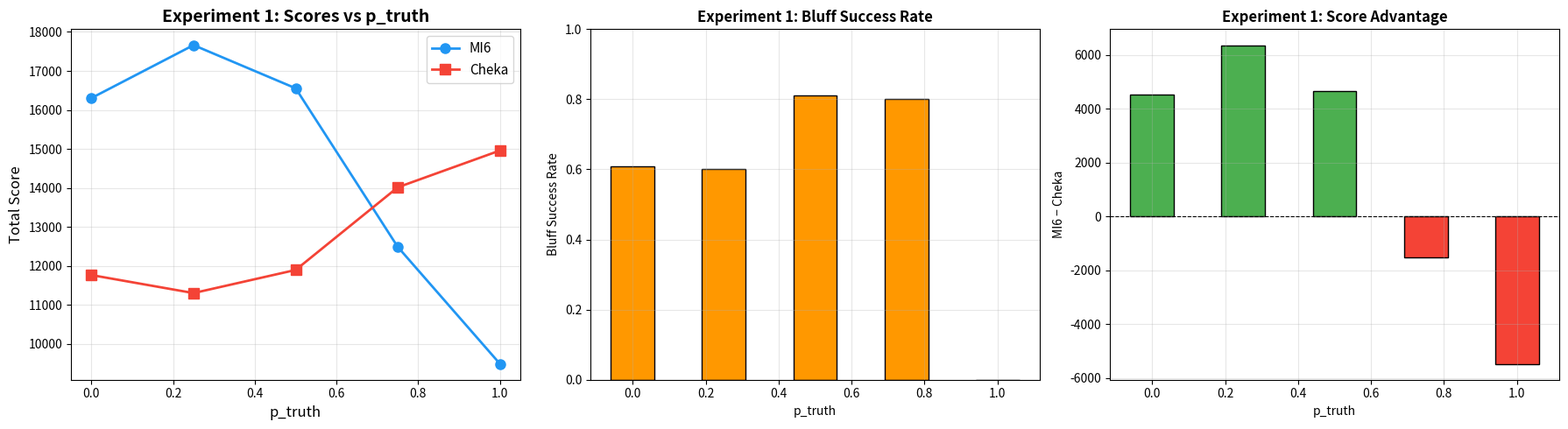
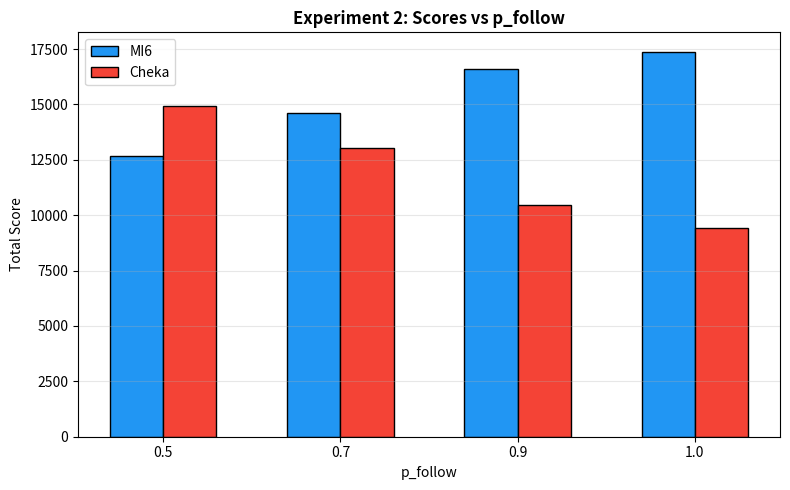
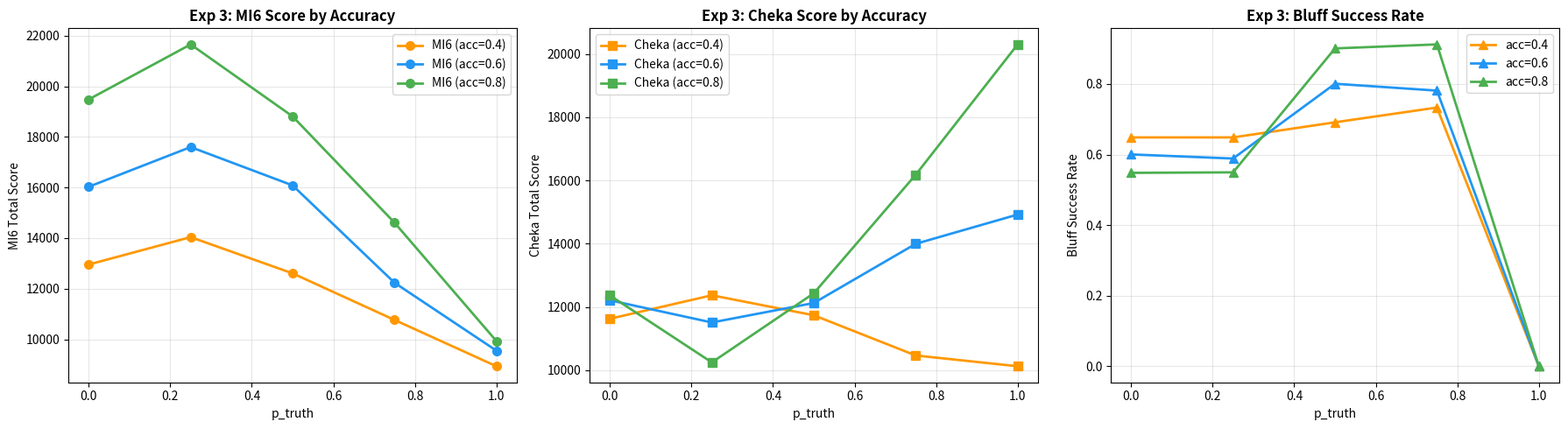

These charts were generated, in order, by the following Python code:
import numpy as np
import matplotlib.pyplot as plt
from collections import defaultdict

np.random.seed(42)
print('Setup complete ✅')

def hide_file():
    """Randomly place the classified file in one of three safehouses."""
    return np.random.choice(['A', 'B', 'C'])

def generate_intelligence(actual_location, accuracy=0.6):
    """
    MI6 receives an intelligence report.
    Correct with prob `accuracy`, else wrong location chosen uniformly.
    """
    if np.random.random() < accuracy:
        return actual_location
    else:
        remaining = [s for s in ['A', 'B', 'C'] if s != actual_location]
        return np.random.choice(remaining)

def mi6_decisions(report, p_truth=0.6, p_follow=0.7):
    """
    MI6 decides what message to send and where to search.
    Uses mixed (randomized) strategy.
    
    Returns: (message, mi6_search_location, is_truthful)
    """
    remaining = [s for s in ['A', 'B', 'C'] if s != report]

    # Decision 1: Message to Cheka
    if np.random.random() < p_truth:
        message = report
        is_truthful = True
    else:
        message = np.random.choice(remaining)
        is_truthful = False

    # Decision 2: Where MI6 actually searches
    if np.random.random() < p_follow:
        mi6_search = report
    else:
        mi6_search = np.random.choice(remaining)

    return message, mi6_search, is_truthful

def bayes_update(prior, message, p_truth, intel_accuracy=0.6):
    """
    Cheka updates its belief using Bayes' Rule.
    Marginalizes over all possible reports MI6 could have received.
    
    Returns: posterior dict {safehouse: probability}
    """
    safehouses = ['A', 'B', 'C']
    posterior = {}
    
    for s in safehouses:
        p_s = prior[s]  # Prior
        
        # Compute P(message = m | file = s) by marginalizing over reports
        likelihood = 0.0
        for r in safehouses:
            # P(report = r | file = s)
            p_report = intel_accuracy if r == s else (1 - intel_accuracy) / 2.0
            # P(message = m | report = r)
            p_msg = p_truth if message == r else (1 - p_truth) / 2.0
            likelihood += p_msg * p_report
        
        posterior[s] = likelihood * p_s
    
    # Normalize
    total = sum(posterior.values())
    for s in safehouses:
        posterior[s] /= total if total > 0 else 1
    
    return posterior

# Quick test
prior = {'A': 1/3, 'B': 1/3, 'C': 1/3}
post = bayes_update(prior, 'A', p_truth=0.6, intel_accuracy=0.6)
print('Test — Prior: uniform, Message: A, p_truth: 0.6')
print(f'Posterior: A={post["A"]:.4f}, B={post["B"]:.4f}, C={post["C"]:.4f}')
print(f'Sum = {sum(post.values()):.4f} ✅' if abs(sum(post.values()) - 1.0) < 1e-9 else '❌')

def cheka_search(posterior):
    """Cheka searches the safehouse with highest posterior probability."""
    return max(posterior, key=posterior.get)

def compute_rewards(actual, mi6_search, cheka_loc):
    """
    Award points based on who finds the file.
    Both prefer to find it alone (10) over sharing (3).
    """
    mi6_found = (mi6_search == actual)
    cheka_found = (cheka_loc == actual)
    if mi6_found and not cheka_found: return 10, 0
    elif cheka_found and not mi6_found: return 0, 10
    elif mi6_found and cheka_found: return 3, 3
    else: return 0, 0

def run_simulation(n_missions=1000, p_truth=0.6, p_follow=0.7, intel_accuracy=0.6):
    """
    Run the espionage game for n_missions and collect all statistics.
    """
    mi6_total = cheka_total = truthful_count = 0
    successful_bluffs = failed_bluffs = 0
    posterior_true_sum = 0.0

    for _ in range(n_missions):
        actual = hide_file()
        report = generate_intelligence(actual, accuracy=intel_accuracy)
        message, mi6_loc, is_truthful = mi6_decisions(report, p_truth, p_follow)

        prior = {'A': 1/3, 'B': 1/3, 'C': 1/3}
        posterior = bayes_update(prior, message, p_truth, intel_accuracy)
        posterior_true_sum += posterior[actual]

        cheka_loc = cheka_search(posterior)
        mi6_r, cheka_r = compute_rewards(actual, mi6_loc, cheka_loc)
        mi6_total += mi6_r
        cheka_total += cheka_r

        if is_truthful:
            truthful_count += 1
        else:
            if cheka_loc != actual: successful_bluffs += 1
            else: failed_bluffs += 1

    bluff_total = successful_bluffs + failed_bluffs
    return {
        'mi6_score': mi6_total, 'cheka_score': cheka_total,
        'truthful_messages': truthful_count,
        'successful_bluffs': successful_bluffs, 'failed_bluffs': failed_bluffs,
        'bluff_success_rate': successful_bluffs / max(1, bluff_total),
        'avg_posterior_true': posterior_true_sum / n_missions,
        'n_missions': n_missions
    }

def print_results(results, label=''):
    print(f'\n{"="*55}')
    if label: print(f'  {label}')
    print(f'{"="*55}')
    print(f'  Missions played      : {results["n_missions"]}')
    print(f'  MI6 Total Score      : {results["mi6_score"]}')
    print(f'  Cheka Total Score    : {results["cheka_score"]}')
    print(f'  Truthful Messages    : {results["truthful_messages"]}')
    print(f'  Successful Bluffs    : {results["successful_bluffs"]}')
    print(f'  Failed Bluffs        : {results["failed_bluffs"]}')
    print(f'  Bluff Success Rate   : {results["bluff_success_rate"]:.2%}')
    print(f'  Avg Posterior (True)  : {results["avg_posterior_true"]:.4f}')
    print(f'{"="*55}')

np.random.seed(42)
baseline = run_simulation(n_missions=5000, p_truth=0.6, p_follow=0.7, intel_accuracy=0.6)
print_results(baseline, 'BASELINE: p_truth=0.6, p_follow=0.7, accuracy=0.6')

p_truth_values = [0.0, 0.25, 0.5, 0.75, 1.0]
mi6_scores_1, cheka_scores_1, bluff_rates_1 = [], [], []

for pt in p_truth_values:
    res = run_simulation(n_missions=5000, p_truth=pt, p_follow=0.7, intel_accuracy=0.6)
    print_results(res, f'p_truth = {pt}')
    mi6_scores_1.append(res['mi6_score'])
    cheka_scores_1.append(res['cheka_score'])
    bluff_rates_1.append(res['bluff_success_rate'])

fig, axes = plt.subplots(1, 3, figsize=(18, 5))

axes[0].plot(p_truth_values, mi6_scores_1, 'o-', color='#2196F3', lw=2, ms=8, label='MI6')
axes[0].plot(p_truth_values, cheka_scores_1, 's-', color='#F44336', lw=2, ms=8, label='Cheka')
axes[0].set_xlabel('p_truth', fontsize=12); axes[0].set_ylabel('Total Score', fontsize=12)
axes[0].set_title('Experiment 1: Scores vs p_truth', fontsize=14, fontweight='bold')
axes[0].legend(fontsize=11); axes[0].grid(True, alpha=0.3)

axes[1].bar(p_truth_values, bluff_rates_1, width=0.12, color='#FF9800', edgecolor='black')
axes[1].set_xlabel('p_truth'); axes[1].set_ylabel('Bluff Success Rate')
axes[1].set_title('Experiment 1: Bluff Success Rate', fontweight='bold')
axes[1].set_ylim(0, 1); axes[1].grid(True, alpha=0.3)

diff = [m - c for m, c in zip(mi6_scores_1, cheka_scores_1)]
colors = ['#4CAF50' if d > 0 else '#F44336' for d in diff]
axes[2].bar(p_truth_values, diff, width=0.12, color=colors, edgecolor='black')
axes[2].axhline(y=0, color='black', ls='--', lw=0.8)
axes[2].set_xlabel('p_truth'); axes[2].set_ylabel('MI6 − Cheka')
axes[2].set_title('Experiment 1: Score Advantage', fontweight='bold')
axes[2].grid(True, alpha=0.3)

plt.tight_layout(); plt.show()

p_follow_values = [0.5, 0.7, 0.9, 1.0]
mi6_scores_2, cheka_scores_2 = [], []

for pf in p_follow_values:
    res = run_simulation(n_missions=5000, p_truth=0.6, p_follow=pf, intel_accuracy=0.6)
    print_results(res, f'p_follow = {pf}')
    mi6_scores_2.append(res['mi6_score'])
    cheka_scores_2.append(res['cheka_score'])

fig, ax = plt.subplots(figsize=(8, 5))
x = np.arange(len(p_follow_values)); w = 0.3
ax.bar(x - w/2, mi6_scores_2, w, label='MI6', color='#2196F3', edgecolor='black')
ax.bar(x + w/2, cheka_scores_2, w, label='Cheka', color='#F44336', edgecolor='black')
ax.set_xticks(x); ax.set_xticklabels([str(pf) for pf in p_follow_values])
ax.set_xlabel('p_follow'); ax.set_ylabel('Total Score')
ax.set_title('Experiment 2: Scores vs p_follow', fontweight='bold')
ax.legend(); ax.grid(True, axis='y', alpha=0.3)
plt.tight_layout(); plt.show()

accuracies = [0.4, 0.6, 0.8]
p_truth_vals = [0.0, 0.25, 0.5, 0.75, 1.0]
results_all = {}

for acc in accuracies:
    mi6_s, cheka_s, bluff_r = [], [], []
    for pt in p_truth_vals:
        res = run_simulation(n_missions=5000, p_truth=pt, p_follow=0.7, intel_accuracy=acc)
        print_results(res, f'accuracy={acc}, p_truth={pt}')
        mi6_s.append(res['mi6_score'])
        cheka_s.append(res['cheka_score'])
        bluff_r.append(res['bluff_success_rate'])
    results_all[acc] = (mi6_s, cheka_s, bluff_r)

fig, axes = plt.subplots(1, 3, figsize=(18, 5))
cmap = {0.4: '#FF9800', 0.6: '#2196F3', 0.8: '#4CAF50'}

for acc in accuracies:
    mi6_s, cheka_s, bluff_r = results_all[acc]
    axes[0].plot(p_truth_vals, mi6_s, 'o-', color=cmap[acc], lw=2, ms=7, label=f'MI6 (acc={acc})')
    axes[1].plot(p_truth_vals, cheka_s, 's-', color=cmap[acc], lw=2, ms=7, label=f'Cheka (acc={acc})')
    axes[2].plot(p_truth_vals, bluff_r, '^-', color=cmap[acc], lw=2, ms=7, label=f'acc={acc}')

axes[0].set_xlabel('p_truth'); axes[0].set_ylabel('MI6 Total Score')
axes[0].set_title('Exp 3: MI6 Score by Accuracy', fontweight='bold')
axes[0].legend(); axes[0].grid(True, alpha=0.3)

axes[1].set_xlabel('p_truth'); axes[1].set_ylabel('Cheka Total Score')
axes[1].set_title('Exp 3: Cheka Score by Accuracy', fontweight='bold')
axes[1].legend(); axes[1].grid(True, alpha=0.3)

axes[2].set_xlabel('p_truth'); axes[2].set_ylabel('Bluff Success Rate')
axes[2].set_title('Exp 3: Bluff Success Rate', fontweight='bold')
axes[2].legend(); axes[2].grid(True, alpha=0.3)

plt.tight_layout(); plt.show()
